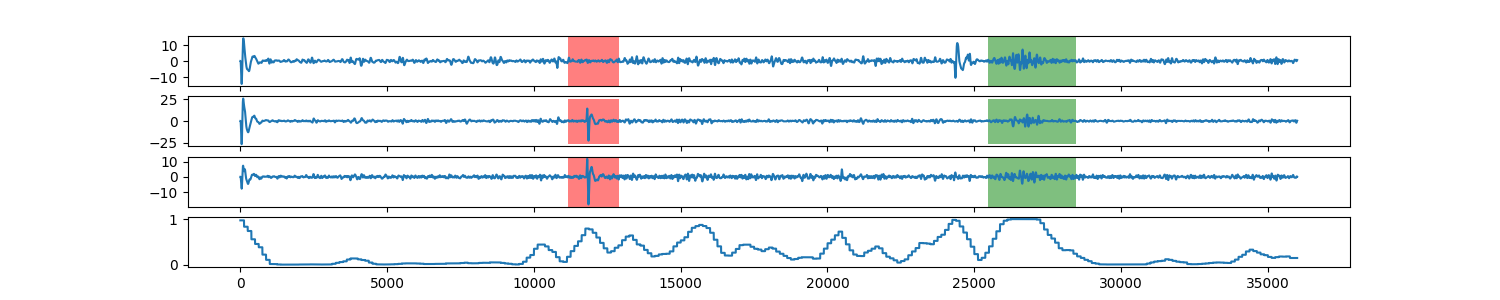

Data behind this chart, as committed beside it:
0, 0.970623463533
1, 0.9706
2, 0.9706
3, 0.9706
4, 0.9706
5, 0.9706
6, 0.9706
7, 0.9706
8, 0.9706
9, 0.9706
10, 0.9706
11, 0.9706
12, 0.9706
13, 0.9706
14, 0.9706
15, 0.9706
16, 0.9706
17, 0.9706
18, 0.9706
19, 0.9706
20, 0.9706
21, 0.9706
22, 0.9706
23, 0.9706
24, 0.9706
25, 0.9706
26, 0.9706
27, 0.9706
28, 0.9706
29, 0.9706
30, 0.9706
31, 0.9706
32, 0.9706
33, 0.9706
34, 0.9706
35, 0.9706
36, 0.9706
37, 0.9706
38, 0.9706
39, 0.9706
40, 0.9706
41, 0.9706
42, 0.9706
43, 0.9706
44, 0.9706
45, 0.9706
46, 0.9706
47, 0.9706
48, 0.9706
49, 0.9706
50, 0.9706
51, 0.9706
52, 0.9706
53, 0.9706
54, 0.9706
55, 0.9706
56, 0.9706
57, 0.9706
58, 0.9706
59, 0.9706
60, 0.9706
... 35,938 more rows
